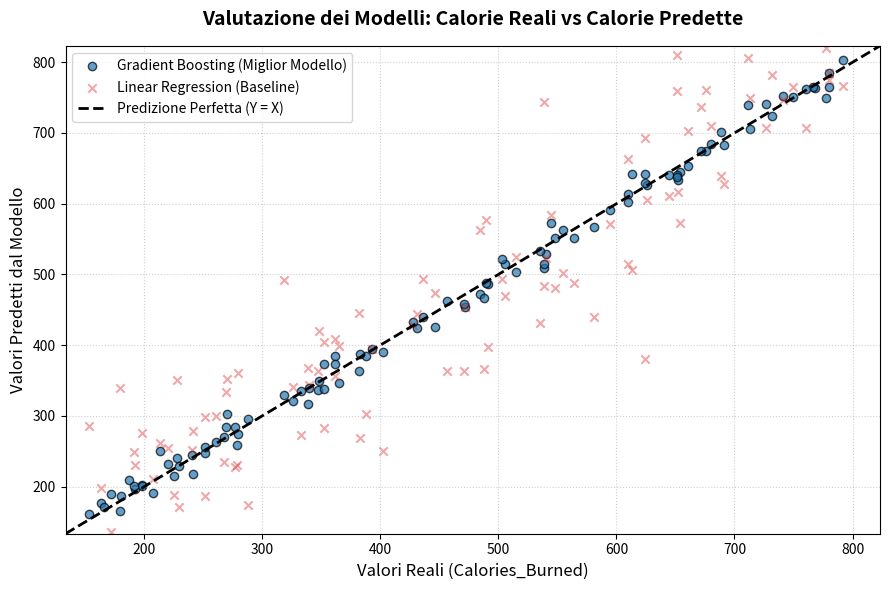
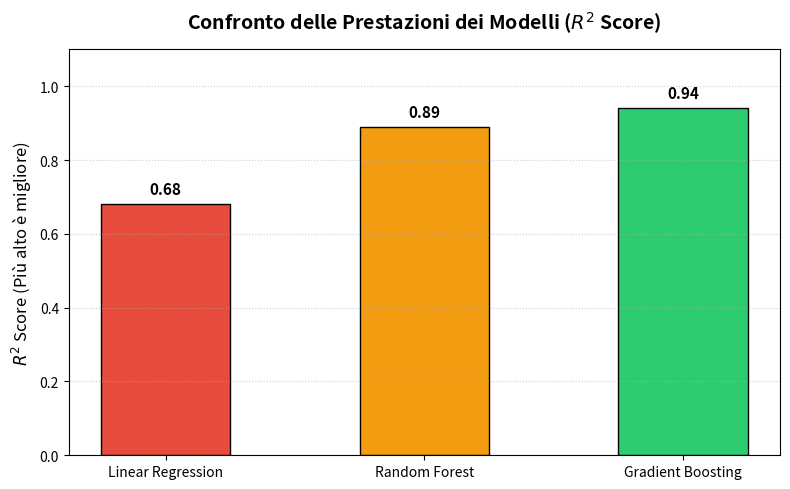

Source code (Python) for these figures, in order:
import numpy as np
import matplotlib.pyplot as plt

# ==========================================
# 1. GENERAZIONE DEL GRAFICO: REAL vs PREDICTED
# ==========================================

# Nota: Sostituisci queste variabili simulate con i tuoi dati reali:
# y_test = le calorie reali del test set
# y_pred_gb = le calorie predette dal tuo Gradient Boosting
# y_pred_lr = le calorie predette dalla tua Regressione Lineare (opzionale, per confronto)

np.random.seed(42)
y_test = np.random.uniform(150, 800, 100)
y_pred_gb = y_test + np.random.normal(0, 15, 100)   # Modello preciso (Gradient Boosting)
y_pred_lr = y_test + np.random.normal(0, 75, 100)   # Modello meno preciso (Linear Regression)

plt.figure(figsize=(9, 6))

# Disegno dei punti del Gradient Boosting (Modello Scelto)
plt.scatter(y_test, y_pred_gb, color='#1f77b4', alpha=0.7, edgecolors='k', label='Gradient Boosting (Miglior Modello)')

# Disegno dei punti della Regressione Lineare (Baseline di confronto)
plt.scatter(y_test, y_pred_lr, color='#d62728', alpha=0.4, marker='x', label='Linear Regression (Baseline)')

# Linea ideale a 45 gradi (Predizione Perfetta)
lims = [min(y_test.min(), y_pred_gb.min()) - 20, max(y_test.max(), y_pred_gb.max()) + 20]
plt.plot(lims, lims, color='black', linestyle='--', linewidth=2, label='Predizione Perfetta (Y = X)')

plt.title('Valutazione dei Modelli: Calorie Reali vs Calorie Predette', fontsize=14, fontweight='bold', pad=15)
plt.xlabel('Valori Reali (Calories_Burned)', fontsize=12)
plt.ylabel('Valori Predetti dal Modello', fontsize=12)
plt.xlim(lims)
plt.ylim(lims)
plt.grid(True, linestyle=':', alpha=0.6)
plt.legend(loc='upper left', fontsize=10)
plt.tight_layout()

# Salvataggio del primo grafico
plt.savefig('grafico_regressione_confronto.png', dpi=300)
plt.close()


# ==========================================
# 2. GENERAZIONE DEL GRAFICO: CONFRONTO METRICHE (R2 Score)
# ==========================================

# Inserisci qui i reali punteggi R² ottenuti dai tuoi tre modelli
modelli = ['Linear Regression', 'Random Forest', 'Gradient Boosting']
r2_scores = [0.68, 0.89, 0.94]  # Esempio di valori, inserisci i tuoi veri score dell'R²

plt.figure(figsize=(8, 5))

# Creazione del grafico a barre con colori personalizzati
colori = ['#e74c3c', '#f39c12', '#2ecc71'] # Rosso, Arancione, Verde
barre = plt.bar(modelli, r2_scores, color=colori, edgecolor='black', width=0.5)

# Configurazione dettagli assi e griglia
plt.title('Confronto delle Prestazioni dei Modelli ($R^2$ Score)', fontsize=14, fontweight='bold', pad=15)
plt.ylabel('$R^2$ Score (Più alto è migliore)', fontsize=12)
plt.ylim(0, 1.1)  # Estendiamo leggermente sopra 1.0 per lasciare spazio ai testi
plt.grid(axis='y', linestyle=':', alpha=0.6)

# Aggiunta del valore esatto sopra ogni barra
for barra in barre:
    altezza = barra.get_height()
    plt.text(barra.get_x() + barra.get_width()/2.0, altezza + 0.02, f'{altezza:.2f}', 
             ha='center', va='bottom', fontsize=11, fontweight='bold')

plt.tight_layout()

# Salvataggio del secondo grafico
plt.savefig('confronto_metriche_r2.png', dpi=300)
plt.close()

print("Grafici generati con successo e salvati nella cartella corrente!")
